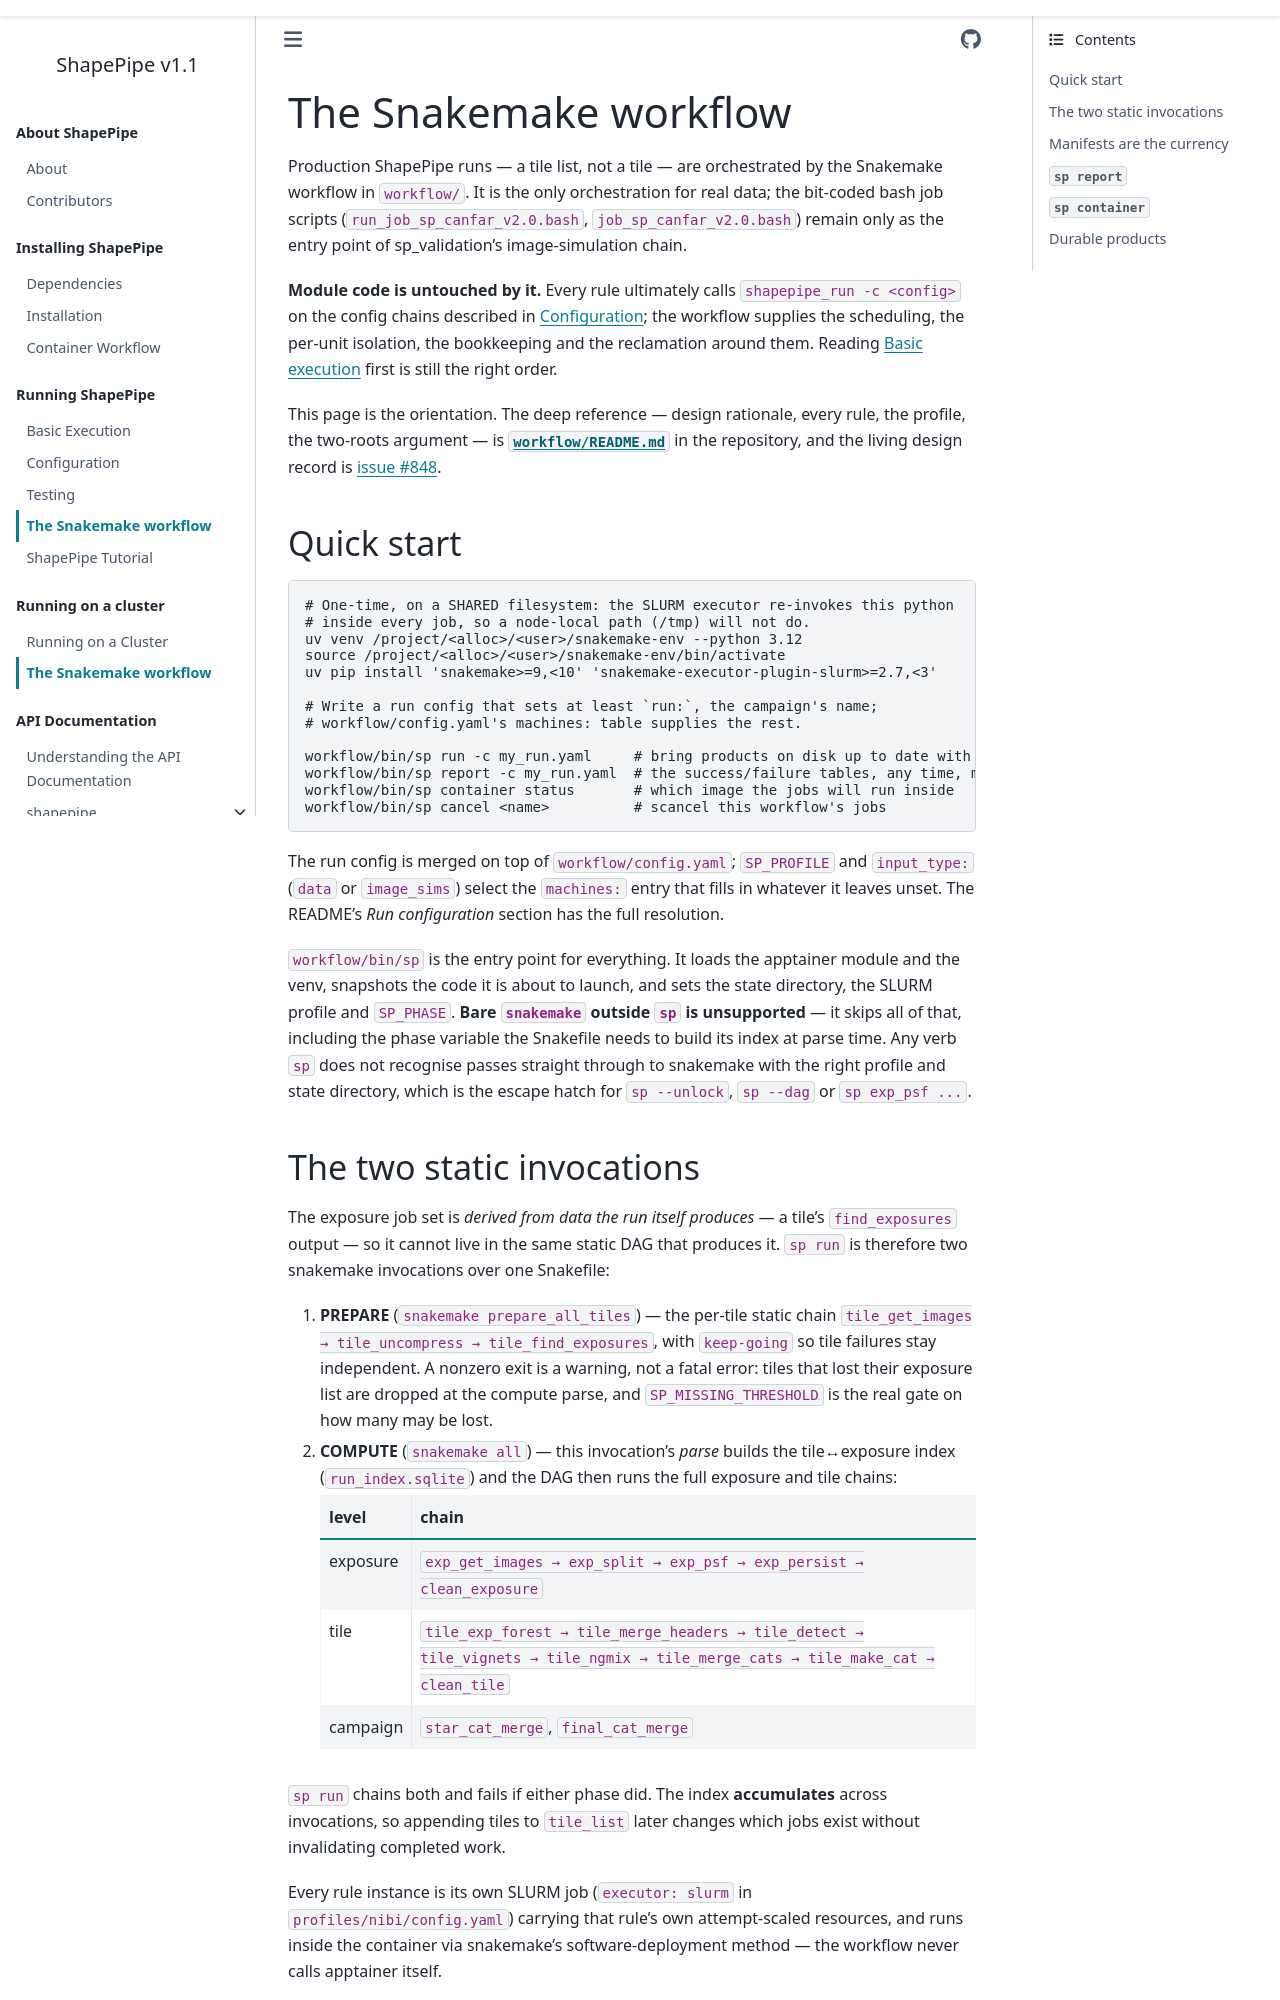

repository: CosmoStat/shapepipe · page: latest/workflow.html · generator: sphinx

# The Snakemake workflow

Production ShapePipe runs — a tile list, not a tile — are orchestrated by the
Snakemake workflow in `workflow/`. It is the only orchestration for real data;
the bit-coded bash job scripts (`run_job_sp_canfar_v2.0.bash`,
`job_sp_canfar_v2.0.bash`) remain only as the entry point of sp_validation's
image-simulation chain.

**Module code is untouched by it.** Every rule ultimately calls
`shapepipe_run -c <config>` on the config chains described in
[Configuration](configuration.md); the workflow supplies the scheduling, the
per-unit isolation, the bookkeeping and the reclamation around them. Reading
[Basic execution](basic_execution.md) first is still the right order.

This page is the orientation. The deep reference — design rationale, every
rule, the profile, the two-roots argument — is
[`workflow/README.md`](https://github.com/CosmoStat/shapepipe/blob/develop/workflow/README.md)
in the repository, and the living design record is
[issue #848](https://github.com/CosmoStat/shapepipe/issues/848).

## Quick start

```bash
# One-time, on a SHARED filesystem: the SLURM executor re-invokes this python
# inside every job, so a node-local path (/tmp) will not do.
uv venv /project/<alloc>/<user>/snakemake-env --python 3.12
source /project/<alloc>/<user>/snakemake-env/bin/activate
uv pip install 'snakemake>=9,<10' 'snakemake-executor-plugin-slurm>=2.7,<3'

# Write a run config that sets at least `run:`, the campaign's name;
# workflow/config.yaml's machines: table supplies the rest.

workflow/bin/sp run -c my_run.yaml     # bring products on disk up to date with the tile list
workflow/bin/sp report -c my_run.yaml  # the success/failure tables, any time, mid-run is fine
workflow/bin/sp container status       # which image the jobs will run inside
workflow/bin/sp cancel <name>          # scancel this workflow's jobs
```

The run config is merged on top of `workflow/config.yaml`; `SP_PROFILE` and
`input_type:` (`data` or `image_sims`) select the `machines:` entry that fills
in whatever it leaves unset. The README's *Run configuration* section has the
full resolution.

`workflow/bin/sp` is the entry point for everything. It loads the apptainer
module and the venv, snapshots the code it is about to launch, and sets the
state directory, the SLURM profile and `SP_PHASE`. **Bare `snakemake` outside
`sp` is unsupported** — it skips all of that, including the phase variable the
Snakefile needs to build its index at parse time. Any verb `sp` does not
recognise passes straight through to snakemake with the right profile and state
directory, which is the escape hatch for `sp --unlock`, `sp --dag` or
`sp exp_psf ...`.
